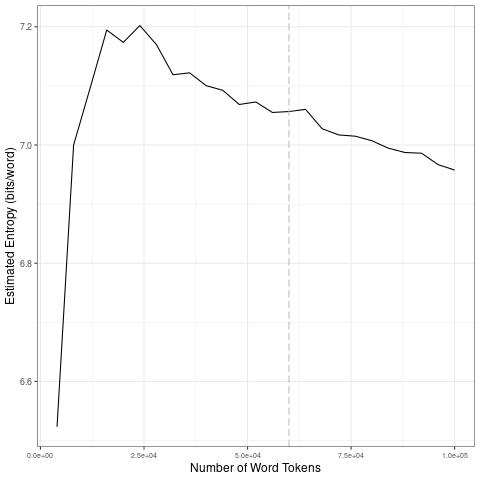

Data behind this chart, as committed beside it:
file, entropy.Corpus.Size, entropy.Entropy, sd.Corpus.Size, sd.SD
data/covid-clean/2020_by_fr/2020-08-12_t…, 4000, 6.523, 20000, 0.2759
data/covid-clean/2020_by_fr/2020-08-12_t…, 8000, 7, 40000, 0.04197
data/covid-clean/2020_by_fr/2020-08-12_t…, 12000, 7.097, 60000, 0.01517
data/covid-clean/2020_by_fr/2020-08-12_t…, 16000, 7.194, 80000, 0.02082
data/covid-clean/2020_by_fr/2020-08-12_t…, 20000, 7.174, 1e+05, 0.01556
data/covid-clean/2020_by_fr/2020-08-12_t…, 24000, 7.202, 20000, 0.2759
data/covid-clean/2020_by_fr/2020-08-12_t…, 28000, 7.17, 40000, 0.04197
data/covid-clean/2020_by_fr/2020-08-12_t…, 32000, 7.119, 60000, 0.01517
data/covid-clean/2020_by_fr/2020-08-12_t…, 36000, 7.122, 80000, 0.02082
data/covid-clean/2020_by_fr/2020-08-12_t…, 40000, 7.1, 1e+05, 0.01556
data/covid-clean/2020_by_fr/2020-08-12_t…, 44000, 7.093, 20000, 0.2759
data/covid-clean/2020_by_fr/2020-08-12_t…, 48000, 7.069, 40000, 0.04197
data/covid-clean/2020_by_fr/2020-08-12_t…, 52000, 7.073, 60000, 0.01517
data/covid-clean/2020_by_fr/2020-08-12_t…, 56000, 7.055, 80000, 0.02082
data/covid-clean/2020_by_fr/2020-08-12_t…, 60000, 7.057, 1e+05, 0.01556
data/covid-clean/2020_by_fr/2020-08-12_t…, 64000, 7.06, 20000, 0.2759
data/covid-clean/2020_by_fr/2020-08-12_t…, 68000, 7.028, 40000, 0.04197
data/covid-clean/2020_by_fr/2020-08-12_t…, 72000, 7.017, 60000, 0.01517
data/covid-clean/2020_by_fr/2020-08-12_t…, 76000, 7.015, 80000, 0.02082
data/covid-clean/2020_by_fr/2020-08-12_t…, 80000, 7.007, 1e+05, 0.01556
data/covid-clean/2020_by_fr/2020-08-12_t…, 84000, 6.995, 20000, 0.2759
data/covid-clean/2020_by_fr/2020-08-12_t…, 88000, 6.987, 40000, 0.04197
data/covid-clean/2020_by_fr/2020-08-12_t…, 92000, 6.986, 60000, 0.01517
data/covid-clean/2020_by_fr/2020-08-12_t…, 96000, 6.967, 80000, 0.02082
data/covid-clean/2020_by_fr/2020-08-12_t…, 1e+05, 6.958, 1e+05, 0.01556
